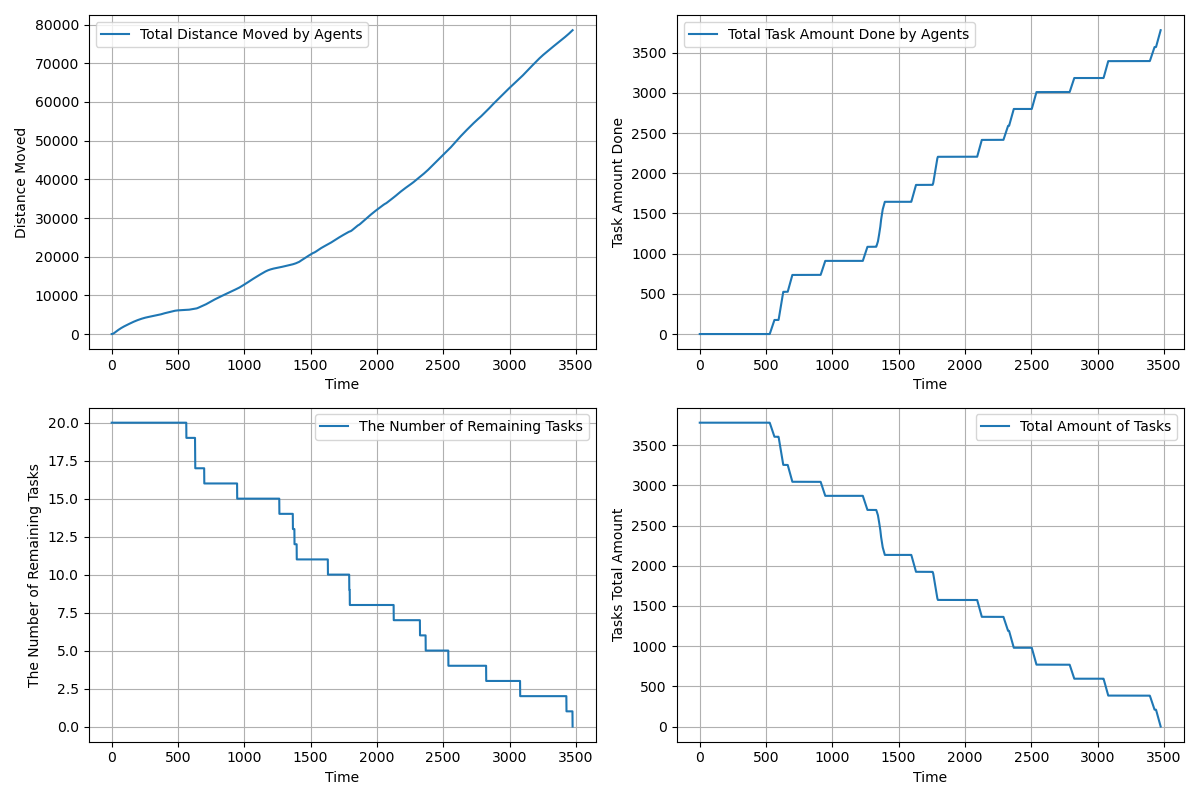

Data behind this chart, as committed beside it:
time, agents_total_distance_moved, agents_total_task_amount_done, completed_tasks, remaining_tasks, tasks_total_amount_left
1.0, 2, 0.0, 0, 20, 3780
2.0, 3.419, 0.0, 0, 20, 3780
3.0, 6.229, 0.0, 0, 20, 3780
4.0, 10.43, 0.0, 0, 20, 3780
5.0, 16.04, 0.0, 0, 20, 3780
6.0, 23.04, 0.0, 0, 20, 3780
7.0, 31.44, 0.0, 0, 20, 3780
8.0, 41.24, 0.0, 0, 20, 3780
9.0, 52.45, 0.0, 0, 20, 3780
10.0, 65.05, 0.0, 0, 20, 3780
11.0, 79.05, 0.0, 0, 20, 3780
12.0, 94.45, 0.0, 0, 20, 3780
13.0, 111.2, 0.0, 0, 20, 3780
14.0, 129.4, 0.0, 0, 20, 3780
15.0, 149, 0.0, 0, 20, 3780
16.0, 169.3, 0.0, 0, 20, 3780
17.0, 190.9, 0.0, 0, 20, 3780
18.0, 213.8, 0.0, 0, 20, 3780
19.0, 238.1, 0.0, 0, 20, 3780
20.0, 263.8, 0.0, 0, 20, 3780
21.0, 290.8, 0.0, 0, 20, 3780
22.0, 317.8, 0.0, 0, 20, 3780
23.0, 344.7, 0.0, 0, 20, 3780
24.0, 371.7, 0.0, 0, 20, 3780
25.0, 398.6, 0.0, 0, 20, 3780
26.0, 425.5, 0.0, 0, 20, 3780
27.0, 451.5, 0.0, 0, 20, 3780
28.0, 477.5, 0.0, 0, 20, 3780
29.0, 503.5, 0.0, 0, 20, 3780
30.0, 529.5, 0.0, 0, 20, 3780
31.0, 555.5, 0.0, 0, 20, 3780
32.0, 581.5, 0.0, 0, 20, 3780
33.0, 607.5, 0.0, 0, 20, 3780
34.0, 633.5, 0.0, 0, 20, 3780
35.0, 659.5, 0.0, 0, 20, 3780
36.0, 685.5, 0.0, 0, 20, 3780
37.0, 711.5, 0.0, 0, 20, 3780
38.0, 737.5, 0.0, 0, 20, 3780
39.0, 763.4, 0.0, 0, 20, 3780
40.0, 789.3, 0.0, 0, 20, 3780
41.0, 815.2, 0.0, 0, 20, 3780
42.0, 840.2, 0.0, 0, 20, 3780
43.0, 865.2, 0.0, 0, 20, 3780
44.0, 890.2, 0.0, 0, 20, 3780
45.0, 915.2, 0.0, 0, 20, 3780
46.0, 940.2, 0.0, 0, 20, 3780
47.0, 965.2, 0.0, 0, 20, 3780
48.0, 990.2, 0.0, 0, 20, 3780
49.0, 1015, 0.0, 0, 20, 3780
50.0, 1040, 0.0, 0, 20, 3780
51.0, 1064, 0.0, 0, 20, 3780
52.0, 1088, 0.0, 0, 20, 3780
53.0, 1112, 0.0, 0, 20, 3780
54.0, 1136, 0.0, 0, 20, 3780
55.0, 1159, 0.0, 0, 20, 3780
56.0, 1182, 0.0, 0, 20, 3780
57.0, 1205, 0.0, 0, 20, 3780
58.0, 1228, 0.0, 0, 20, 3780
59.0, 1251, 0.0, 0, 20, 3780
60.0, 1274, 0.0, 0, 20, 3780
... 3,415 more rows
